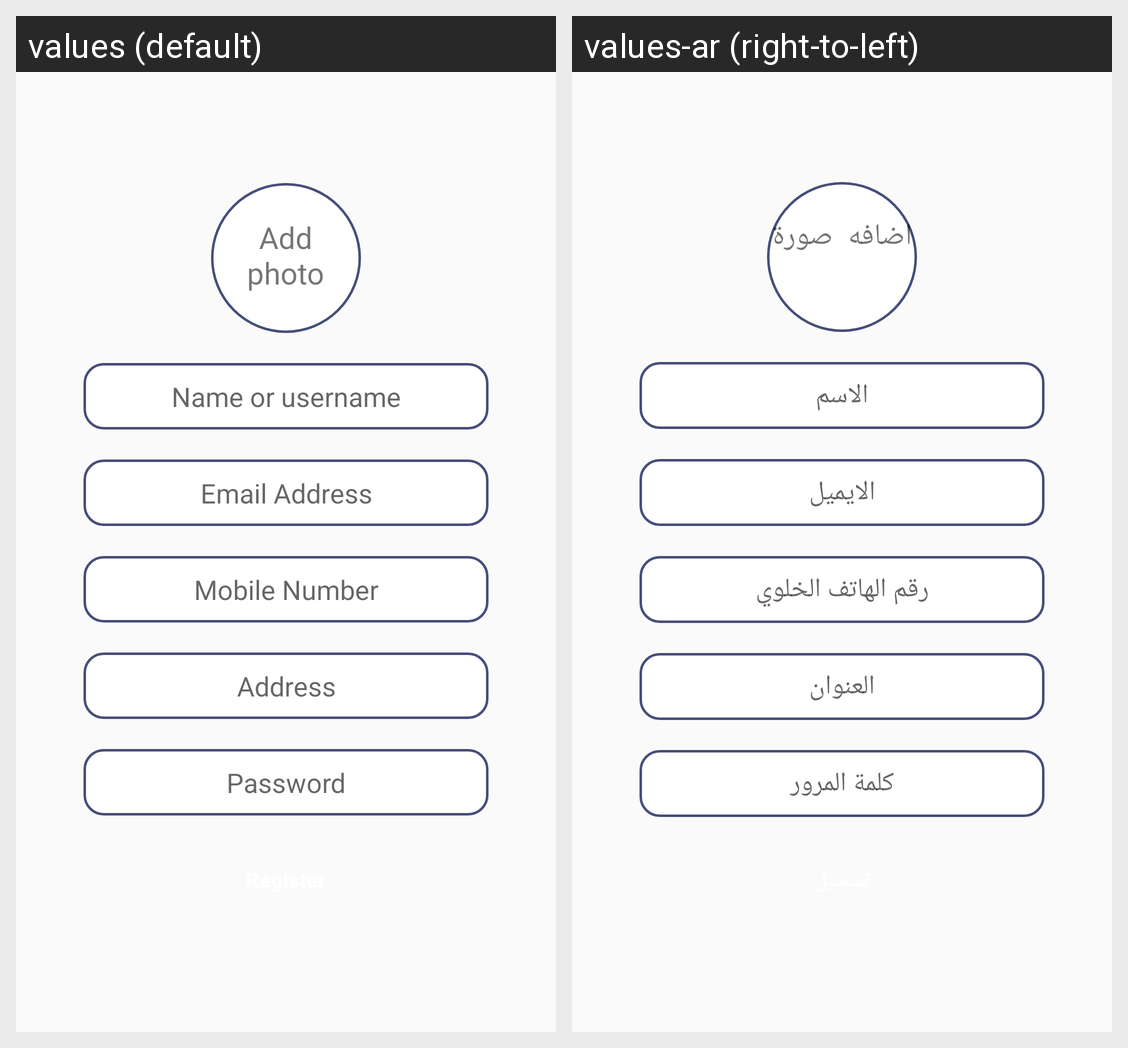

The same Android screen rendered under two of its app's locales, left to right. List the strings drawn on it with the default value and each locale's translation.
Android screen res/layout/activity_register.xml rendered under 2 locales, left to right: values (default), values-ar (right-to-left). Device: Nexus 5 (rendered at 1080×1920; each locale shown at half size, 540×960, under a caption strip naming it); theme AppTheme.
Strings drawn on this screen, with the default value and each locale's value (text and hints the layout hard-codes, and strings that could not be matched under every locale, appear in the picture but are not listed):

name
  values: Name or username
  values-ar: الاسم

email
  values: Email Address
  values-ar: الايميل

mobile
  values: Mobile Number
  values-ar: رقم الهاتف الخلوي

address
  values: Address
  values-ar: العنوان

password
  values: Password
  values-ar: كلمة المرور
